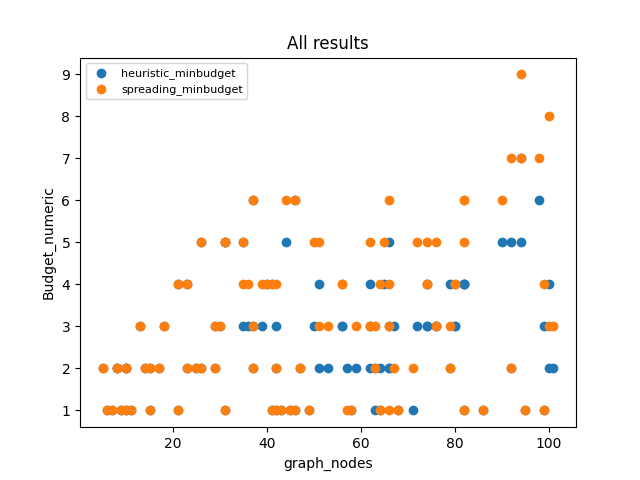

Source data for this figure (header and first rows):
algorithm, runtime, graph_nodes, Budget
spreading_minbudget, 0.1119, 62, (3, [(17, 1), (29, 1), (46, 1)])
heuristic_minbudget, 0.2444, 62, (2, [(29, 1), (46, 1), (49, 2), (11, 2)]…
spreading_minbudget, 0.1099, 36, (4, [(9, 1), (32, 1), (12, 1), (17, 1)])
heuristic_minbudget, 0.14, 36, (3, [(17, 1), (12, 1), (32, 1)])
spreading_minbudget, 0.1413, 58, (1, [(43, 1)])
heuristic_minbudget, 0.1063, 58, (1, [(34, 1), (35, 2)])
spreading_minbudget, 0.02446, 26, (2, [(4, 1), (13, 1)])
heuristic_minbudget, 0.2706, 26, (2, [(4, 1), (13, 1)])
spreading_minbudget, 0.09158, 71, (2, [(28, 1), (5, 1)])
heuristic_minbudget, 0.2755, 71, (1, [(5, 1), (32, 2)])
spreading_minbudget, 0.37, 101, (3, [(15, 1), (94, 1), (7, 1)])
heuristic_minbudget, 0.1368, 101, (2, [(7, 1), (94, 1), (37, 2), (71, 2), …
spreading_minbudget, 0.01762, 42, (1, [(2, 1)])
heuristic_minbudget, 0.3282, 42, (1, [(3, 1)])
spreading_minbudget, 0.008274, 9, (1, [(6, 1)])
heuristic_minbudget, 0.05903, 9, (1, [(6, 1)])
spreading_minbudget, 0.3223, 72, (5, [(37, 1), (26, 1), (4, 1), (11, 1), …
heuristic_minbudget, 0.1897, 72, (3, [(47, 1), (11, 1), (4, 1), (25, 2), …
spreading_minbudget, 0.1391, 56, (4, [(17, 1), (12, 1), (16, 1), (4, 1)])
heuristic_minbudget, 0.2836, 56, (3, [(17, 1), (4, 1), (16, 1), (43, 2), …
spreading_minbudget, 0.005068, 11, (1, [(7, 1)])
heuristic_minbudget, 0.09402, 11, (1, [(7, 1)])
spreading_minbudget, 0.09811, 62, (3, [(17, 1), (18, 1), (58, 1)])
heuristic_minbudget, 0.3041, 62, (3, [(58, 1), (42, 1), (47, 1), (17, 2),…
spreading_minbudget, 0.06404, 46, (1, [(5, 1), (41, 2)])
heuristic_minbudget, 0.2638, 46, (1, [(35, 1), (41, 2)])
spreading_minbudget, 0.08612, 86, (1, [(34, 1)])
heuristic_minbudget, 0.5154, 86, (1, [(70, 1), (55, 2)])
spreading_minbudget, 0.1387, 56, (4, [(4, 1), (40, 1), (46, 1), (35, 1)])
heuristic_minbudget, 0.2922, 56, (3, [(46, 1), (35, 1), (50, 1), (14, 2),…
spreading_minbudget, 0.06376, 37, (2, [(3, 1), (11, 1)])
heuristic_minbudget, 0.1668, 37, (2, [(3, 1), (11, 1)])
spreading_minbudget, 0.02802, 64, (1, [(3, 1)])
heuristic_minbudget, 0.2074, 64, (1, [(2, 1)])
spreading_minbudget, 0.007287, 15, (1, [(6, 1)])
heuristic_minbudget, 0.1276, 15, (1, [(6, 1)])
spreading_minbudget, 0.5197, 92, (2, [(62, 1), (15, 1), (71, 2), (1, 2)])
heuristic_minbudget, 0.1171, 92, (2, [(41, 1), (18, 1), (71, 2), (59, 2),…
spreading_minbudget, 0.2737, 66, (6, [(6, 1), (47, 1), (24, 1), (10, 1), …
heuristic_minbudget, 0.314, 66, (5, [(24, 1), (42, 1), (64, 1), (10, 1),…
spreading_minbudget, 0.3456, 82, (6, [(4, 1), (20, 1), (2, 1), (59, 1), (…
heuristic_minbudget, 0.2987, 82, (4, [(31, 1), (77, 1), (39, 1), (59, 1),…
spreading_minbudget, 0.2803, 74, (4, [(53, 1), (18, 1), (65, 1), (3, 1)])
heuristic_minbudget, 0.1686, 74, (3, [(18, 1), (3, 1), (65, 1), (46, 2), …
spreading_minbudget, 0.005805, 6, (1, [(1, 1)])
heuristic_minbudget, 0.02746, 6, (1, [(1, 1)])
spreading_minbudget, 0.09964, 42, (2, [(16, 1), (1, 1)])
heuristic_minbudget, 0.1212, 42, (2, [(17, 1), (19, 1)])
spreading_minbudget, 0.4327, 94, (7, [(2, 1), (18, 1), (71, 1), (85, 1), …
heuristic_minbudget, 0.388, 94, (5, [(92, 1), (50, 1), (43, 1), (73, 1),…
spreading_minbudget, 0.1296, 63, (3, [(57, 1), (28, 1), (48, 1)])
heuristic_minbudget, 0.2853, 63, (2, [(57, 1), (48, 1), (11, 2), (9, 2)])
spreading_minbudget, 0.1635, 44, (6, [(1, 1), (3, 1), (25, 1), (4, 1), (2…
heuristic_minbudget, 0.2886, 44, (5, [(12, 1), (24, 1), (3, 1), (25, 1), …
spreading_minbudget, 0.08442, 41, (4, [(15, 1), (25, 1), (14, 1), (36, 1)]…
heuristic_minbudget, 0.407, 41, (4, [(25, 1), (15, 1), (36, 1), (14, 1)]…
spreading_minbudget, 0.3294, 99, (4, [(44, 1), (40, 1), (93, 1), (12, 1)]…
heuristic_minbudget, 0.2125, 99, (3, [(12, 1), (42, 1), (65, 1), (61, 2),…
spreading_minbudget, 0.07805, 31, (5, [(29, 1), (17, 1), (21, 1), (26, 1),…
heuristic_minbudget, 0.405, 31, (5, [(29, 1), (17, 1), (28, 1), (21, 1),…
... 141 more rows
